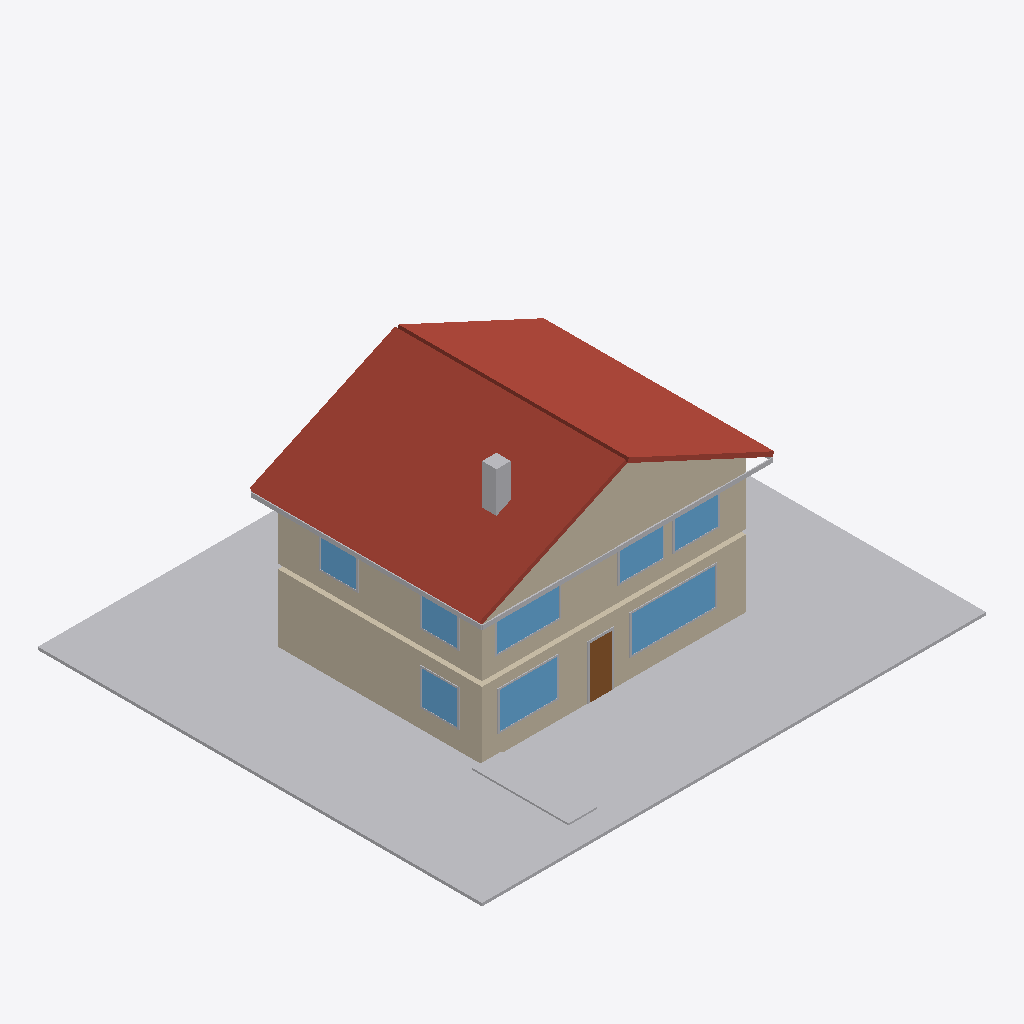
Isometric view of an IFC building model (IFC-SPF (STEP), schema IFC4, length unit metre), seen from the south-west, elements coloured by IFC class (only those large enough to see are counted): 4 other elements (light grey), 1 roof (red-brown), 1 wall (beige), 1 window (light blue), 1 door (brown).
Extent 21.0 m × 18.5 m × 9.0 m (x, y, z). Elements (13): 4 IfcBuildingElementProxy, 3 IfcDoor, 3 IfcWall, 1 IfcRoof, 1 IfcStairFlight, 1 IfcWindow.

HEADER;
FILE_DESCRIPTION(('ViewDefinition [CoordinationView]'),'2;1');
FILE_NAME('house_v2.ifc','2026-06-02T12:22:55',('wordingone'),('avir'),'RhinoMCP Python IFC writer','IFC4','');
FILE_SCHEMA(('IFC4'));
ENDSEC;
DATA;
#16=IFCPROJECT('0K$egURIL828L$x6Z0c5$x',#5,'house_v2','2-storey single-family house',$,$,$,(#15),#10);
#17=IFCSITE('38iAmw3h10Lvt0PNpyU8Ut',#5,'Site',$,$,$,$,#23,$,$,$,$,$,$);
#18=IFCBUILDING('3rV4m2H5P1uhJyeGooZv2V',#5,'house_v2',$,$,$,$,#24,$,$,$,$);
#19=IFCBUILDINGSTOREY('2iBu1_f2r79801qYEEvZye',#5,'Ground Floor',$,$,$,$,#25,$,$);
#20=IFCBUILDINGSTOREY('3$YSXL4Gb259TgT1sBXuuH',#5,'Upper Floor',$,$,$,$,#26,$,$);
#102946=IFCBUILDINGELEMENTPROXY('1JpB_doET6aevUqSJW5HwS',#5,'H_SITE',$,$,#102945,#102944,$,.ELEMENT.);
#92140=IFCROOF('1xUPjqSa1DJhuW6UC9m5$$',#5,'H_ROOF',$,$,#92139,#92138,$,$);
#123157=IFCWALL('1LjDys5eH7XwJtYN5T3RAT',#5,'H_WALLS',$,$,#123156,#123155,$,$);
#70986=IFCWINDOW('01cWjSWVTEyB3NarI58XH$',#5,'H_GLASS',$,$,#70985,#70984,$,0.0,0.0,$,$,$);
#110120=IFCBUILDINGELEMENTPROXY('2iiYG4GDXACAUcN0qxLidh',#5,'H_STONE',$,$,#110119,#110118,$,.ELEMENT.);
#61243=IFCBUILDINGELEMENTPROXY('1yMoiUakHEqO8dRyJxjCiz',#5,'H_FRAME',$,$,#61242,#61241,$,.ELEMENT.);
#11387=IFCBUILDINGELEMENTPROXY('3z16Y6miH6DwuHx4MszBm_',#5,'H_FASCIA',$,$,#11386,#11385,$,.ELEMENT.);
#417=IFCDOOR('2f_n8NZfjA6hcPup6mpdoj',#5,'H_DOOR',$,$,#416,#415,$,0.0,0.0,$,$,$);
ENDSEC;
